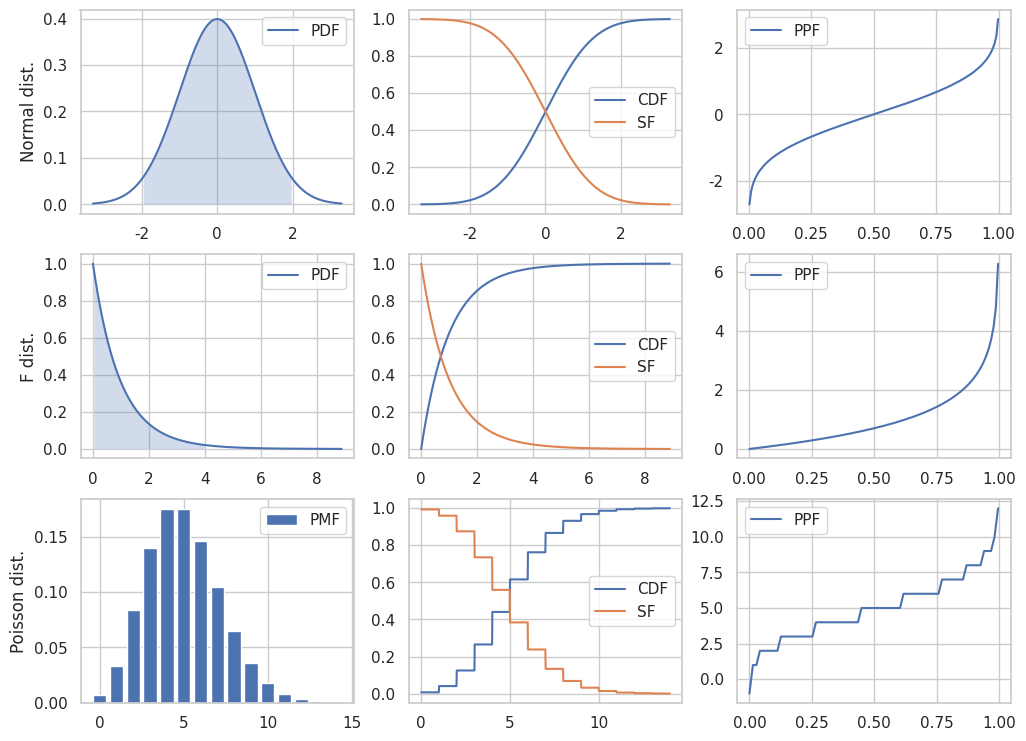

This chart was generated by the following Python code:
import numpy as np
import matplotlib.pyplot as plt
from scipy import stats
from scipy import optimize
import seaborn as sns
sns.set(style="whitegrid")

def plt_rv_dist(X, axes=None):
    if axes is None:
        fig, axes = plt.subplots(1,3, figsize=(12,3))

    x_min_999, x_max_999 = X.interval(0.999)
    x999 = np.linspace(x_min_999, x_max_999, 1000)

    x_min_95, x_max_95 = X.interval(0.95)
    x95 = np.linspace(x_min_95, x_max_95, 1000)

    if hasattr(X.dist, "pdf"):
        axes[0].plot(x999, X.pdf(x999), label="PDF") 
        axes[0].fill_between(x95, X.pdf(x95), alpha=0.25)
    else:
        x999_int = np.unique(x999.astype(int))
        axes[0].bar(x999_int, X.pmf(x999_int), label="PMF")
    axes[1].plot(x999, X.cdf(x999), label="CDF")
    axes[1].plot(x999, X.sf(x999), label="SF")
    axes[2].plot(x999, X.ppf(x999), label="PPF")

    for ax in axes:
        ax.legend()

if __name__ == "__main__":
    fig, axes = plt.subplots(3, 3, figsize=(12, 9))
    X = stats.norm()
    plt_rv_dist(X, axes=axes[0,:])
    axes[0, 0].set_ylabel("Normal dist.")

    X = stats.f(2, 50)
    plt_rv_dist(X, axes=axes[1,:])
    axes[1, 0].set_ylabel("F dist.")


    X = stats.poisson(5)
    plt_rv_dist(X, axes=axes[2,:])
    axes[2, 0].set_ylabel("Poisson dist.")

    plt.show()
    